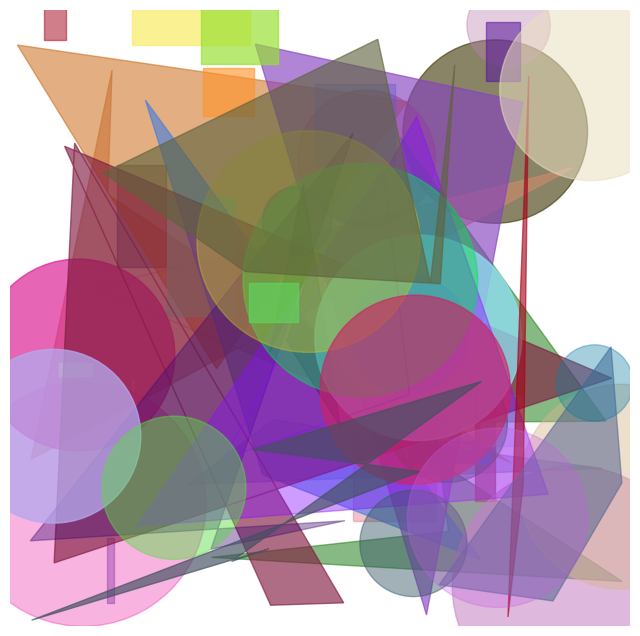

This figure's Python source:
# # random_art.py
# import turtle
# import random

# # Setup screen
# screen = turtle.Screen()
# screen.bgcolor("black")
# screen.title("🎨 Random Art Drawer")

# # Setup turtle
# artist = turtle.Turtle()
# artist.speed(0)  # fastest drawing speed
# colors = ["red", "orange", "yellow", "green", "cyan", "blue", "purple", "pink", "white"]

# # Draw random spirograph-style art
# def draw_random_art():
#     artist.pensize(2)
#     for _ in range(200):  # number of shapes
#         artist.color(random.choice(colors))
#         artist.circle(random.randint(20, 100))
#         artist.left(random.randint(10, 60))
#         artist.forward(random.randint(10, 50))

# # Run
# draw_random_art()
# artist.hideturtle()

# # Keep window open until user clicks
# screen.exitonclick()


# abstract_art.py
import matplotlib.pyplot as plt
import numpy as np
import random

def generate_art():
    plt.figure(figsize=(8, 8))
    plt.axis("off")  # Hide axis
    
    # Generate random shapes
    for _ in range(50):  # number of shapes
        shape_type = random.choice(["circle", "rectangle", "polygon"])
        color = np.random.rand(3,)  # random RGB color
        alpha = random.uniform(0.3, 0.8)  # transparency
        
        if shape_type == "circle":
            x, y = np.random.rand(2)
            radius = random.uniform(0.05, 0.2)
            circle = plt.Circle((x, y), radius, color=color, alpha=alpha)
            plt.gca().add_patch(circle)
        
        elif shape_type == "rectangle":
            x, y = np.random.rand(2)
            w, h = np.random.rand(2) * 0.2
            rect = plt.Rectangle((x, y), w, h, color=color, alpha=alpha)
            plt.gca().add_patch(rect)
        
        else:  # polygon
            points = np.random.rand(random.randint(3, 6), 2)
            polygon = plt.Polygon(points, closed=True, color=color, alpha=alpha)
            plt.gca().add_patch(polygon)

    # Show art
    plt.show()

# Run
generate_art()


